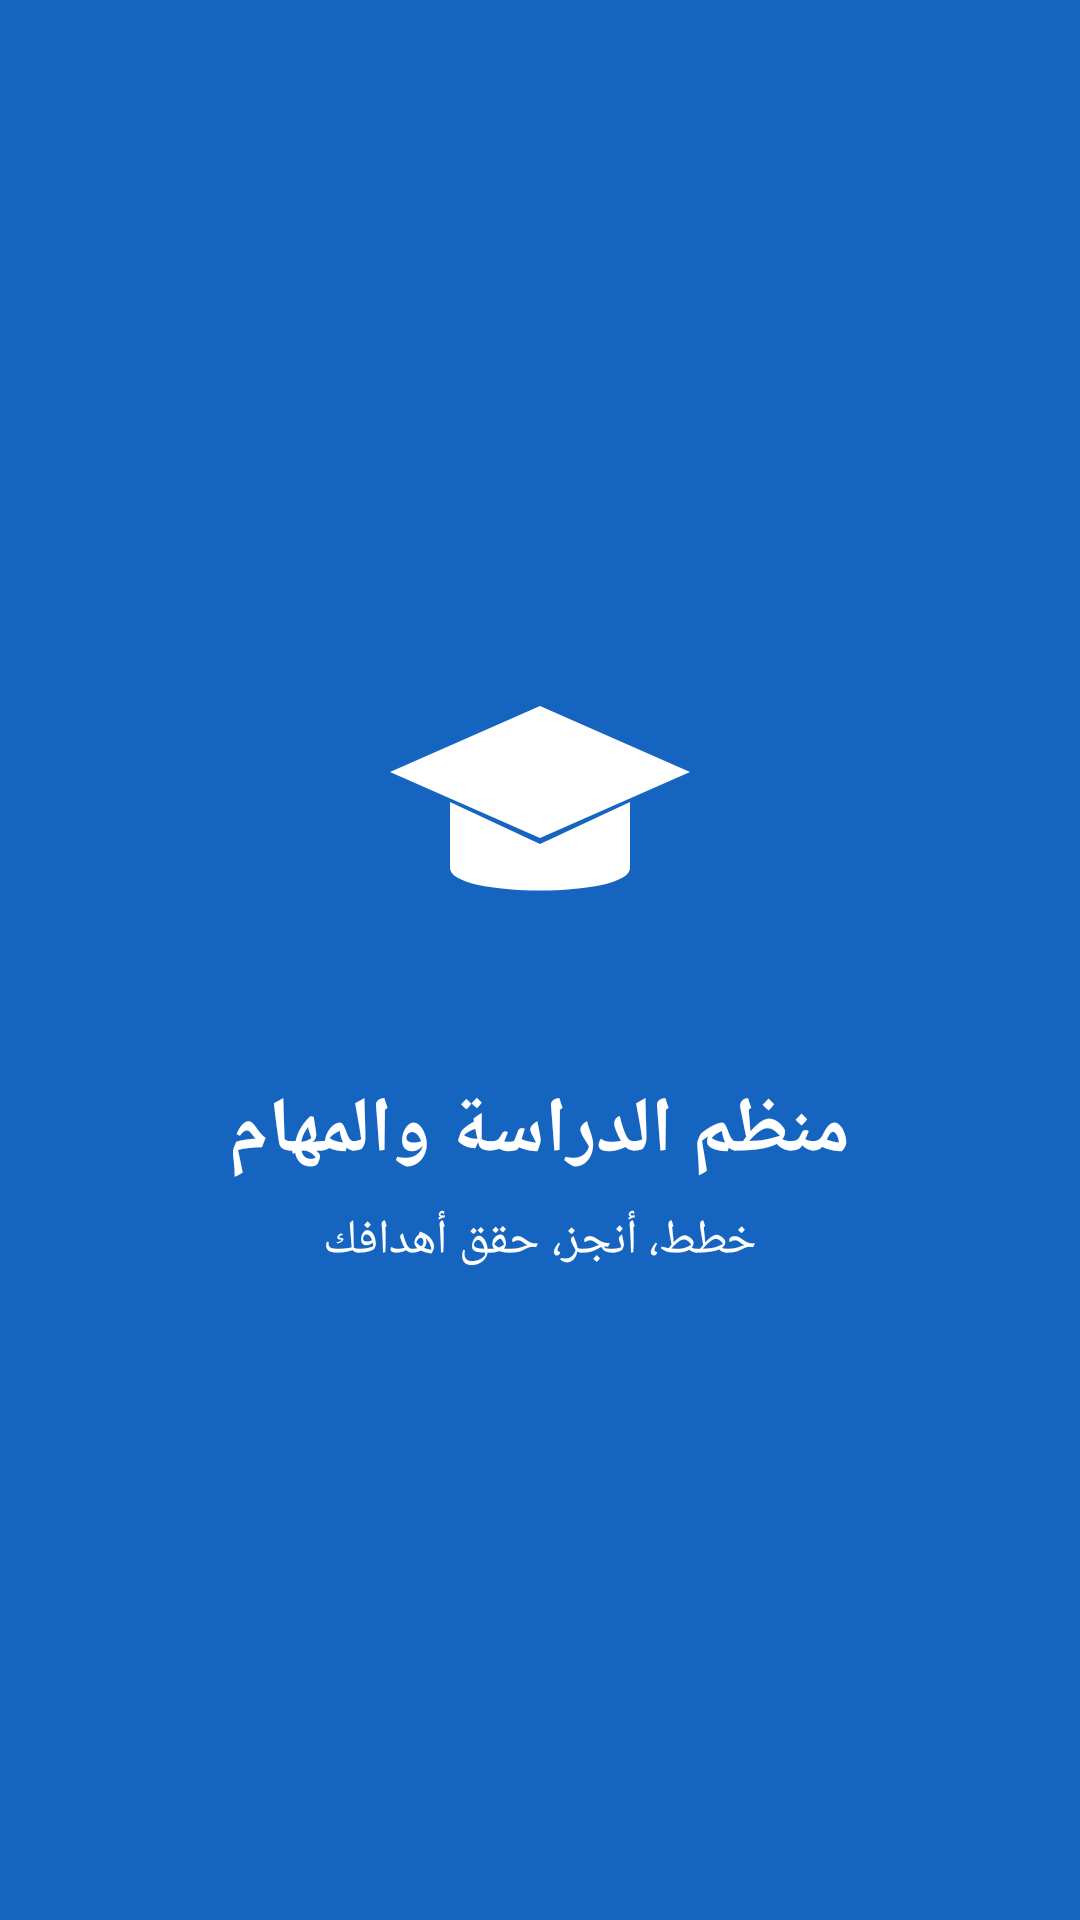

The Android layout XML behind this screen, and the referenced resources:
<!-- AndroidManifest.xml: activity theme Theme.StudyPlanner.Splash -->
<!-- res/layout/activity_splash.xml -->
<?xml version="1.0" encoding="utf-8"?>
<LinearLayout xmlns:android="http://schemas.android.com/apk/res/android"
    android:layout_width="match_parent"
    android:layout_height="match_parent"
    android:orientation="vertical"
    android:gravity="center"
    android:background="@color/colorPrimary"
    android:padding="@dimen/spacing_large">

    <ImageView
        android:layout_width="120dp"
        android:layout_height="120dp"
        android:contentDescription="@string/splash_logo_desc"
        android:src="@drawable/ic_graduation" />

    <TextView
        android:layout_width="wrap_content"
        android:layout_height="wrap_content"
        android:layout_marginTop="@dimen/spacing_large"
        android:text="@string/app_name"
        android:textColor="@color/textOnPrimary"
        android:textSize="26sp"
        android:textStyle="bold" />

    <TextView
        android:layout_width="wrap_content"
        android:layout_height="wrap_content"
        android:layout_marginTop="@dimen/spacing_small"
        android:text="@string/app_tagline"
        android:textColor="@color/textOnPrimary"
        android:textSize="@dimen/text_normal" />
</LinearLayout>
<!-- resources referenced by this layout -->
<resources>
  <color name="colorPrimary">#1565C0</color>
  <color name="textOnPrimary">#FFFFFF</color>
  <dimen name="spacing_large">24dp</dimen>
  <dimen name="spacing_small">8dp</dimen>
  <dimen name="text_normal">16sp</dimen>
  <!-- drawable ic_graduation (drawable) -->
  <?xml version="1.0" encoding="utf-8"?>
  <vector xmlns:android="http://schemas.android.com/apk/res/android"
      android:width="120dp"
      android:height="120dp"
      android:viewportWidth="120"
      android:viewportHeight="120">
      <path
          android:fillColor="#FFFFFF"
          android:pathData="M60,20 L110,42 L60,64 L10,42 Z" />
      <path
          android:fillColor="#FFFFFF"
          android:pathData="M30,52 L30,74 C30,84 90,84 90,74 L90,52 L60,66 Z" />
  </vector>
  <string name="app_name">منظم الدراسة والمهام</string>
  <string name="app_tagline">خطط، أنجز، حقق أهدافك</string>
  <string name="splash_logo_desc">شعار التطبيق</string>
  <style name="Theme.StudyPlanner.Splash">
          <item name="android:windowBackground">@color/colorPrimary</item>
          <item name="android:statusBarColor">@color/colorPrimaryDark</item>
      </style>
  <color name="colorPrimaryDark">#0D47A1</color>
</resources>
